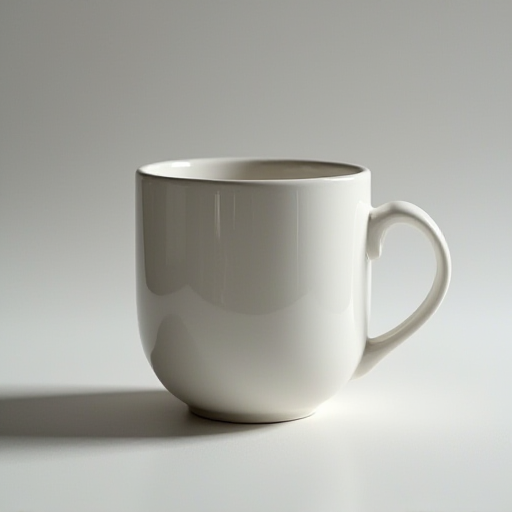
Generation parameters embedded in this image by ComfyUI (PNG 'prompt' text chunk: the API-format workflow graph, JSON):
{"3":{"inputs":{"seed":900092036911261,"steps":16,"cfg":0.8,"sampler_name":"euler","scheduler":"ddim_uniform","denoise":1.0,"model":["26",0],"positive":["6",0],"negative":["7",0],"latent_image":["5",0]},"class_type":"KSampler","_meta":{"title":"KSampler"}},"5":{"inputs":{"width":512,"height":512,"batch_size":1},"class_type":"EmptyLatentImage","_meta":{"title":"Empty Latent Image"}},"6":{"inputs":{"text":"The image features a plain white ceramic coffee mug with a rounded bottom and slightly tapered shape towards the top. The mug is positioned upright, facing left, with the handle situated on the right side. A small shadow is cast beneath the handle.\r\n\r\nThe background is a solid white surface, providing a clean and minimalist setting for the mug to take center stage. Overall, the image presents a simple yet elegant representation of a coffee mug, showcasing its classic design and neutral color palette., photorealistic, masterpiece, best quality","clip":["23",0]},"class_type":"CLIPTextEncode","_meta":{"title":"CLIP Text Encode (Prompt)"}},"7":{"inputs":{"text":"text, watermark, bad quality, blur, noise","clip":["23",0]},"class_type":"CLIPTextEncode","_meta":{"title":"CLIP Text Encode (Prompt)"}},"8":{"inputs":{"samples":["3",0],"vae":["28",0]},"class_type":"VAEDecode","_meta":{"title":"VAE Decode"}},"9":{"inputs":{"filename_prefix":"ComfyUI","images":["8",0]},"class_type":"SaveImage","_meta":{"title":"Save Image"}},"23":{"inputs":{"clip_name1":"clip_l.safetensors","clip_name2":"text_encoders/t5xxl_fp8_e4m3fn.safetensors","type":"flux"},"class_type":"DualCLIPLoader","_meta":{"title":"DualCLIPLoader"}},"26":{"inputs":{"unet_name":"flux1-dev.safetensors","weight_dtype":"default"},"class_type":"UNETLoader","_meta":{"title":"Load Diffusion Model"}},"28":{"inputs":{"vae_name":"ae.safetensors"},"class_type":"VAELoader","_meta":{"title":"Load VAE"}}}